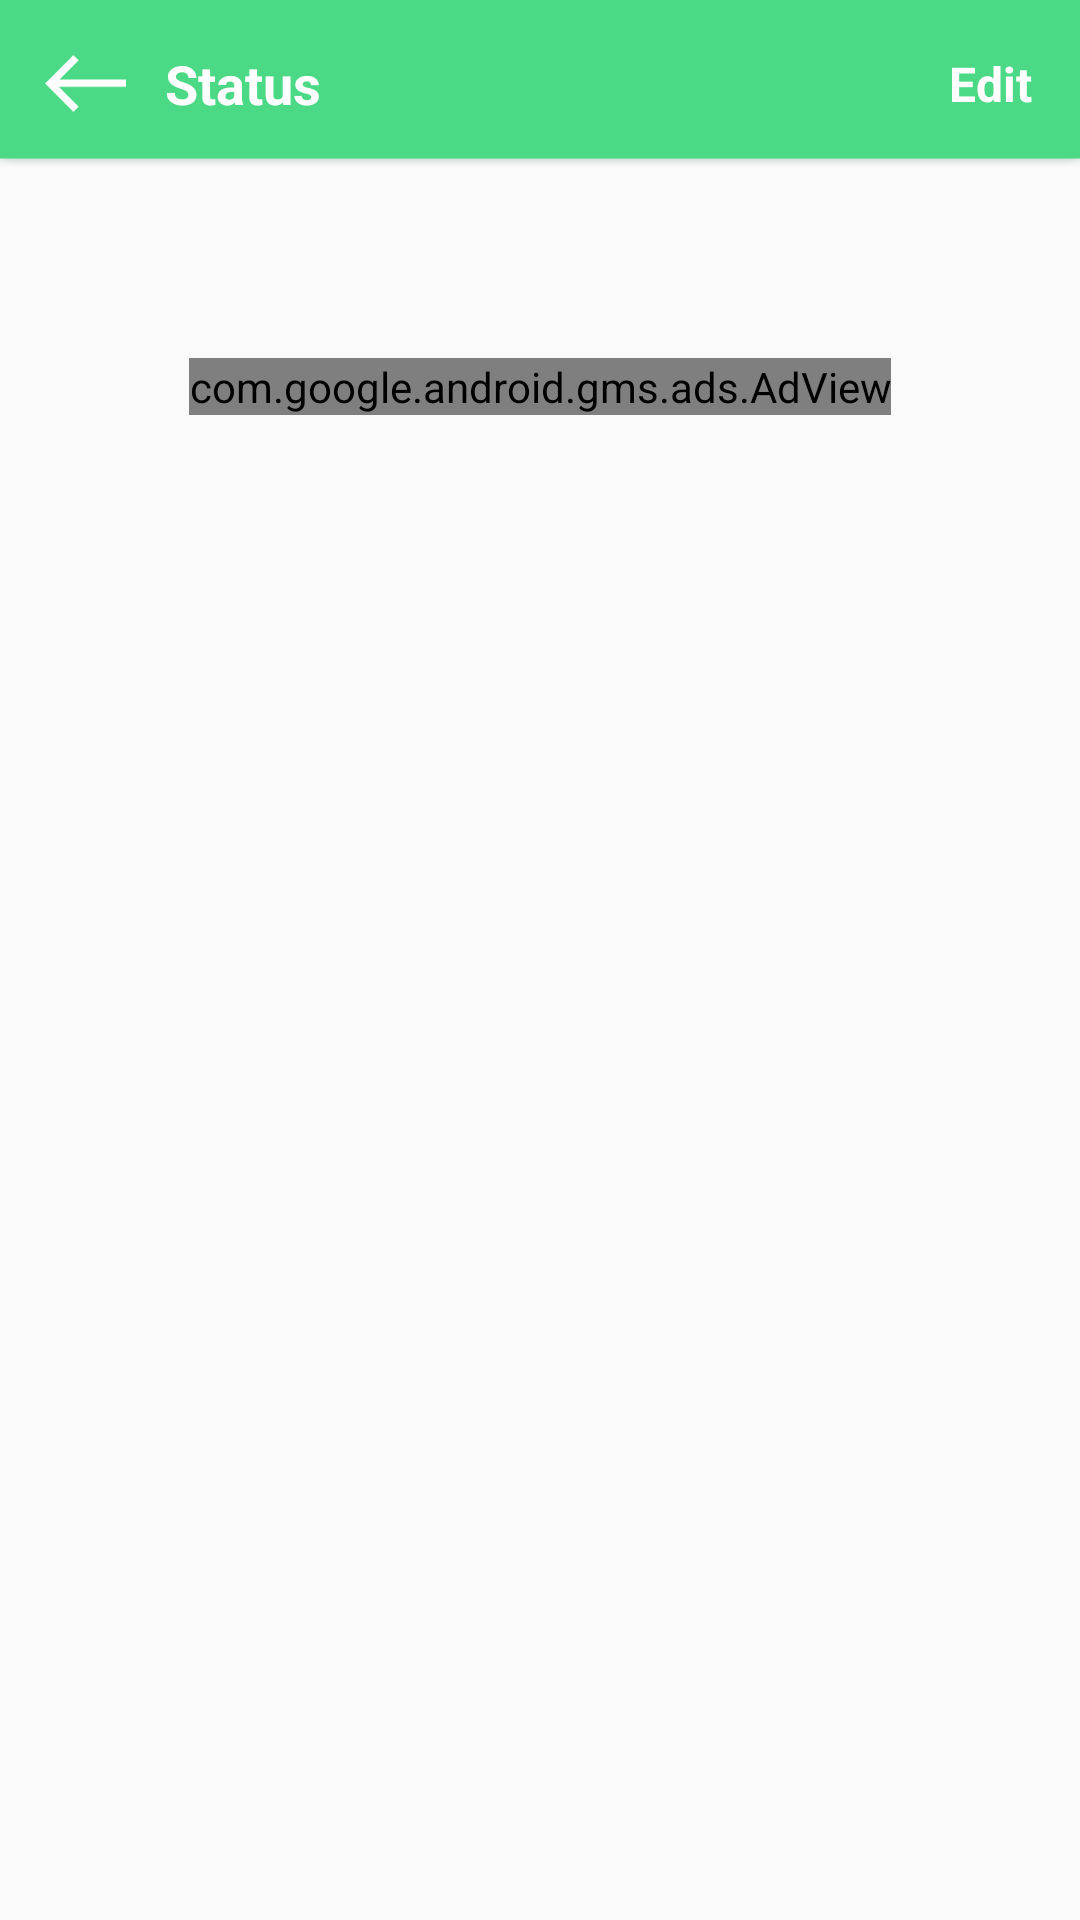

The Android layout XML behind this screen, and the referenced resources:
<!-- AndroidManifest.xml: application theme Theme.ChatRoom -->
<!-- res/layout/activity_local.xml -->
<?xml version="1.0" encoding="utf-8"?>
<LinearLayout xmlns:android="http://schemas.android.com/apk/res/android"
    xmlns:app="http://schemas.android.com/apk/res-auto"
    xmlns:tools="http://schemas.android.com/tools"
    android:layout_width="match_parent"
    android:layout_height="match_parent"
    android:orientation="vertical"
    tools:context=".activitys.MainActivity">

    <RelativeLayout
        android:layout_width="match_parent"
        android:layout_height="56dp"
        android:background="@mipmap/bkg_title_name"
        app:layout_constraintTop_toTopOf="parent">

        <ImageView
            android:id="@+id/iv_back"
            android:layout_width="wrap_content"
            android:layout_height="wrap_content"
            android:layout_centerVertical="true"
            android:layout_marginLeft="15dp"
            android:background="@mipmap/img_back" />

        <TextView
            android:layout_width="wrap_content"
            android:layout_height="wrap_content"
            android:layout_centerVertical="true"
            android:layout_gravity="center"
            android:layout_marginLeft="55dp"
            android:text="Status"
            android:textColor="#ffffff"
            android:textSize="18sp"
            android:textStyle="bold" />

        <TextView
            android:id="@+id/tv_edit"
            android:layout_width="wrap_content"
            android:layout_height="wrap_content"
            android:layout_alignParentRight="true"
            android:layout_centerVertical="true"
            android:layout_gravity="center"
            android:layout_marginRight="16dp"
            android:text="Edit"
            android:textColor="#ffffff"
            android:textSize="16sp"
            android:textStyle="bold" />

    </RelativeLayout>


    <com.google.android.material.tabs.TabLayout
        android:id="@+id/tab_layout"
        android:layout_width="match_parent"
        android:layout_height="wrap_content"
        android:layout_marginTop="-5dp"
        app:tabBackground="@color/purple_700"
        app:tabIndicatorColor="@color/white"
        app:tabIndicatorFullWidth="false"
        app:tabIndicatorHeight="3dp"
        app:tabSelectedTextColor="@color/white"
        app:tabTextColor="@color/white" />
    <com.google.android.gms.ads.AdView
        xmlns:ads="http://schemas.android.com/apk/res-auto"
        android:id="@+id/adView"
        android:layout_width="wrap_content"
        android:layout_height="wrap_content"
        ads:adSize="BANNER"
        android:layout_centerHorizontal="true"
        ads:adUnitId="ca-app-pub-3936389342745068/8886806045"
        android:layout_marginTop="20dp"
        android:layout_gravity="center"/>
    <androidx.viewpager2.widget.ViewPager2
        android:id="@+id/view_page"
        android:layout_width="match_parent"
        android:layout_height="match_parent"
        app:layout_constraintTop_toBottomOf="@+id/tab_layout" />

</LinearLayout>
<!-- resources referenced by this layout -->
<resources>
  <color name="purple_700">#4BD985</color>
  <color name="white">#ffffff</color>
  <!-- mipmap bkg_title_name: png bitmap (mipmap-hdpi, 2799 bytes) -->
  <!-- mipmap img_back: png bitmap (mipmap-hdpi, 512 bytes) -->
  <style name="Theme.ChatRoom" parent="Theme.AppCompat.Light.NoActionBar">
          
          <item name="colorPrimary">#0C0C0C</item>
          <item name="colorPrimaryVariant">#0C0C0C</item>
          <item name="colorOnPrimary">@color/white</item>
          
          <item name="colorSecondary">@color/teal_200</item>
          <item name="colorSecondaryVariant">@color/teal_700</item>
          <item name="colorOnSecondary">@color/black</item>
          
          <item name="android:statusBarColor" tools:targetApi="l">?attr/colorPrimaryVariant</item>
          
          <item name="android:windowTranslucentStatus">true</item>
          <item name="android:windowFullscreen">true</item>
          <item name="android:windowTranslucentNavigation">true</item>
          <item name="android:navigationBarColor">@android:color/transparent</item>
          <item name="android:statusBarColor">@android:color/transparent</item>
      </style>
  <color name="teal_200">#FF03DAC5</color>
  <color name="teal_700">#FF018786</color>
  <color name="black">#FF000000</color>
</resources>
